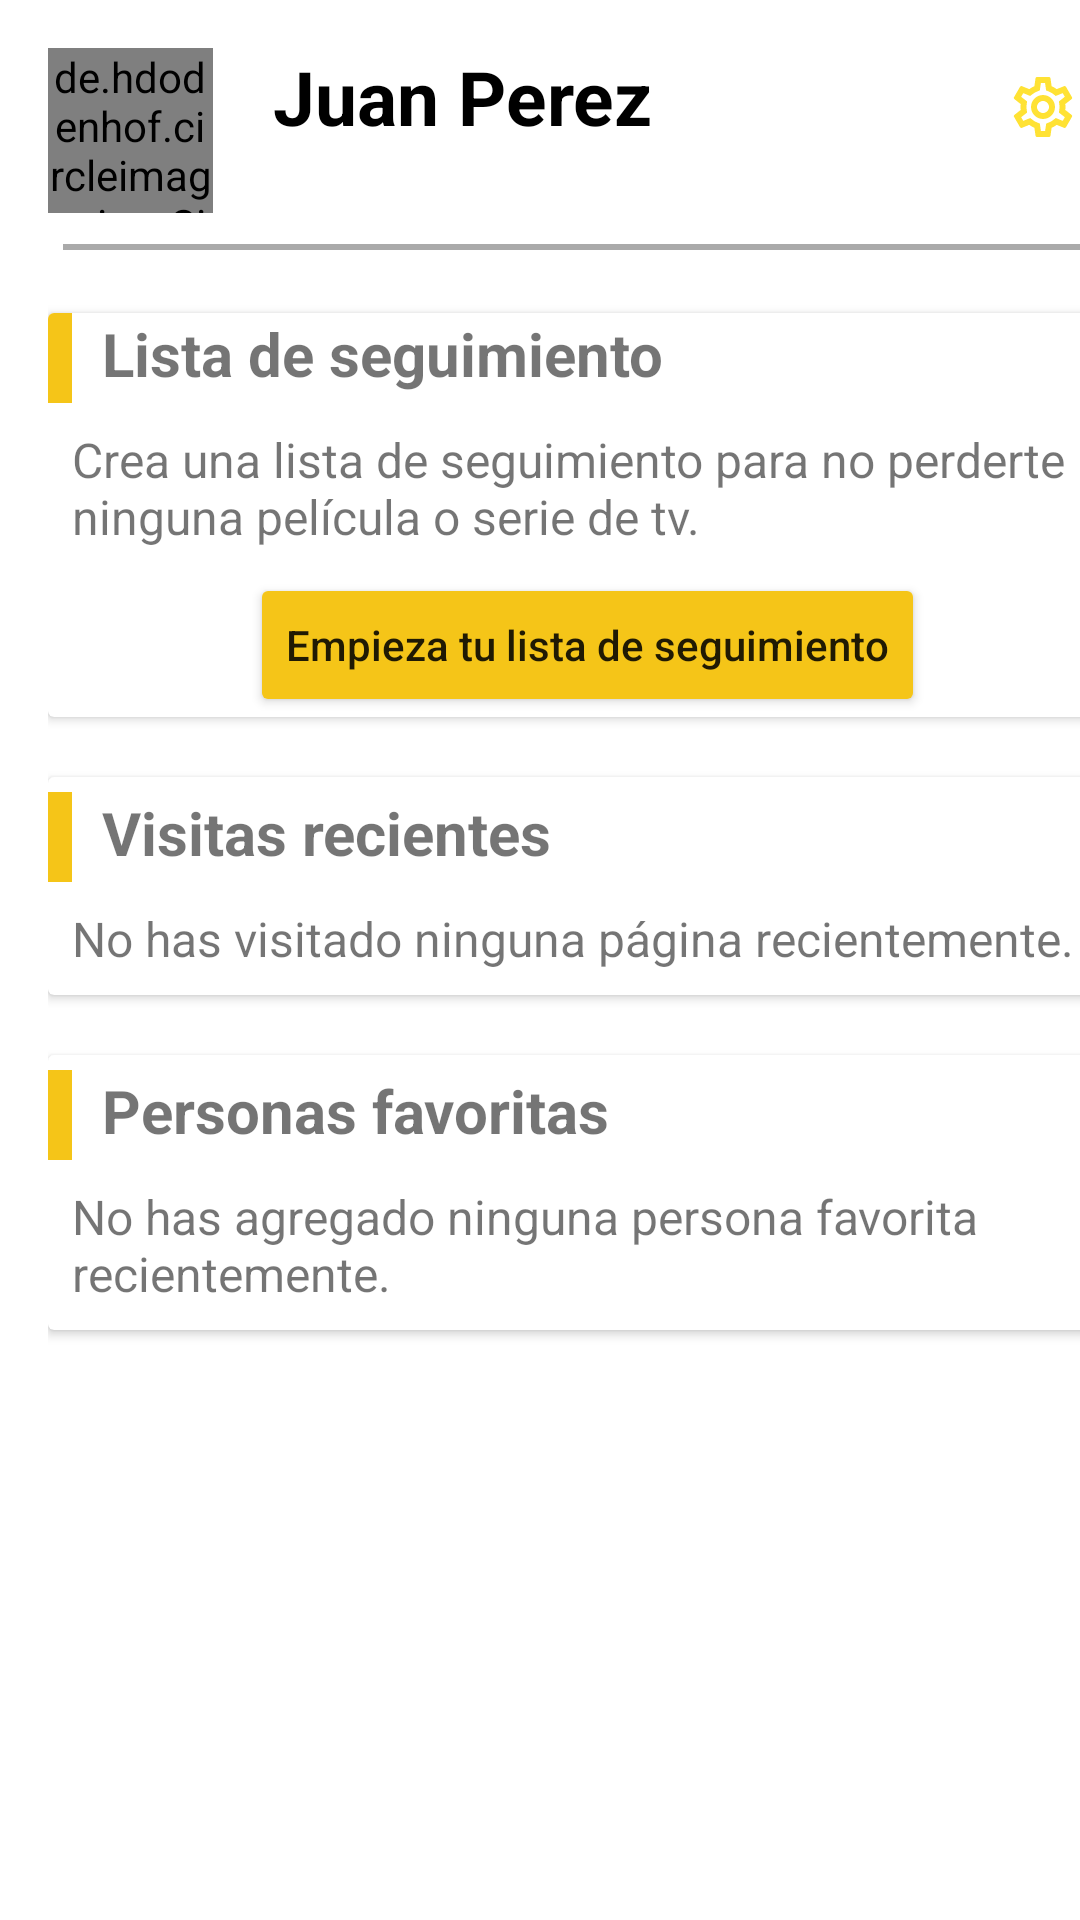

Reconstruct the res/layout file that produces this screen, plus the resources it refers to.
<!-- AndroidManifest.xml: application theme Theme.IMDb -->
<!-- res/layout/fragment_profile.xml -->
<?xml version="1.0" encoding="utf-8"?>
<ScrollView
    xmlns:android="http://schemas.android.com/apk/res/android"
    xmlns:app="http://schemas.android.com/apk/res-auto"
    xmlns:tools="http://schemas.android.com/tools"
    android:layout_width="match_parent"
    android:layout_height="wrap_content"
    android:fillViewport="true"
    android:orientation="vertical"
    tools:context=".ui.fragments.ProfileFragment">

<androidx.constraintlayout.widget.ConstraintLayout
    android:layout_width="match_parent"
    android:layout_height="wrap_content"
    android:layout_marginHorizontal="16dp"
    >

    <de.hdodenhof.circleimageview.CircleImageView
        android:id="@+id/profile_image"
        android:layout_width="55dp"
        android:layout_height="55dp"
        android:layout_marginTop="16dp"
        android:src="@drawable/img_photo_profile"
        app:civ_border_color="@color/gray"
        app:civ_border_width="2dp"
        app:layout_constraintStart_toStartOf="parent"
        app:layout_constraintTop_toTopOf="parent" />

    <TextView
        android:id="@+id/name_user_txt"
        android:layout_width="wrap_content"
        android:layout_height="34dp"
        android:layout_marginStart="20dp"
        android:layout_toRightOf="@id/profile_image"
        android:text="Juan Perez"
        android:textColor="@color/black"
        android:textSize="25sp"
        android:textStyle="bold"
        app:layout_constraintBottom_toBottomOf="@+id/profile_image"
        app:layout_constraintStart_toEndOf="@+id/profile_image"
        app:layout_constraintTop_toTopOf="parent"
        app:layout_constraintVertical_bias="0.413" />

    <ImageButton
        android:id="@+id/imageButton"
        style="?android:attr/borderlessButtonStyle"
        android:layout_width="51dp"
        android:layout_height="44dp"
        android:src="@drawable/ic_settings"
        app:layout_constraintBottom_toBottomOf="@+id/profile_image"
        app:layout_constraintEnd_toEndOf="parent"
        app:layout_constraintHorizontal_bias="0.972"
        app:layout_constraintStart_toEndOf="@+id/name_user_txt"
        app:layout_constraintTop_toTopOf="parent" />

    <View
        android:id="@+id/divider_horizontal"
        android:layout_width="match_parent"
        android:layout_height="2dp"
        android:layout_marginHorizontal="5dp"
        android:layout_marginTop="32dp"
        android:background="@android:color/darker_gray"
        app:layout_constraintEnd_toEndOf="@+id/imageButton"
        app:layout_constraintHorizontal_bias="0.842"
        app:layout_constraintStart_toStartOf="@+id/profile_image"
        app:layout_constraintTop_toBottomOf="@+id/name_user_txt" />

        <androidx.recyclerview.widget.RecyclerView
            android:id="@+id/recyclerViewProfile"
            android:layout_width="match_parent"
            android:layout_height="wrap_content"
            android:layout_marginTop="5dp"
            android:orientation="horizontal"
            app:layoutManager="androidx.recyclerview.widget.LinearLayoutManager"
            tools:listitem="@layout/row_card_profile"
            app:layout_constraintEnd_toEndOf="parent"
            app:layout_constraintStart_toStartOf="parent"
            app:layout_constraintTop_toBottomOf="@+id/divider_horizontal"/>


    <androidx.cardview.widget.CardView
        android:id="@+id/lista_seguimiento_cardview"
        android:layout_width="match_parent"
        android:layout_height="wrap_content"
        android:layout_marginTop="16dp"
        app:layout_constraintEnd_toEndOf="parent"
        app:layout_constraintStart_toStartOf="parent"
        app:layout_constraintTop_toBottomOf="@+id/recyclerViewProfile"
        >

        <RelativeLayout
            android:id="@+id/lista_seguimiento_relativelayout"
            android:layout_width="match_parent"
            android:layout_height="wrap_content">

            <View
                android:id="@+id/linea_vertical"
                android:layout_width="8dp"
                android:layout_height="30dp"
                android:background="@color/yellow_background"/>

            <TextView
                android:id="@+id/lista_seguimiento_title"
                android:layout_width="wrap_content"
                android:layout_height="wrap_content"
                android:layout_marginStart="10dp"
                android:layout_marginBottom="3dp"
                android:text="Lista de seguimiento"
                android:layout_toRightOf="@id/linea_vertical"
                android:textSize="@dimen/title_text"
                android:textStyle="bold"
                />

            <TextView
                android:id="@+id/lista_seguimiento_content"
                android:layout_width="match_parent"
                android:layout_height="wrap_content"
                android:layout_below="@+id/lista_seguimiento_title"
                android:layout_marginVertical="8dp"
                android:layout_marginStart="8dp"
                android:text="Crea una lista de seguimiento para no perderte ninguna película o serie de tv."
                android:textSize="@dimen/content_text"/>

            <Button
                android:id="@+id/agregar_lista_seguimiento_btn"
                android:layout_width="wrap_content"
                android:layout_height="wrap_content"
                android:layout_below="@+id/lista_seguimiento_content"

                android:layout_centerHorizontal="true"
                android:textAllCaps="false"
                android:backgroundTint="@color/yellow_background"
                android:text="Empieza tu lista de seguimiento" />

        </RelativeLayout>
    </androidx.cardview.widget.CardView>

    <androidx.cardview.widget.CardView
        android:id="@+id/visitas_recientes_cardview"
        android:layout_width="match_parent"
        android:layout_height="wrap_content"
        android:layout_marginTop="20dp"
        app:layout_constraintEnd_toEndOf="parent"
        app:layout_constraintStart_toStartOf="parent"
        app:layout_constraintTop_toBottomOf="@+id/lista_seguimiento_cardview"
        >

        <RelativeLayout
            android:layout_width="match_parent"
            android:layout_height="wrap_content"
            android:layout_marginTop="5dp">

            <View
                android:id="@+id/linea_vertical_visitas_recientes"
                android:layout_width="8dp"
                android:layout_height="30dp"
                android:background="@color/yellow_background"/>

            <TextView
                android:id="@+id/visitas_recientes_title"
                android:layout_width="wrap_content"
                android:layout_height="wrap_content"
                android:layout_marginStart="10dp"
                android:layout_marginBottom="3dp"
                android:text="Visitas recientes"
                android:layout_toRightOf="@id/linea_vertical_visitas_recientes"
                android:textSize="@dimen/title_text"
                android:textStyle="bold"
                />

            <TextView
                android:id="@+id/visitas_recientes_content"
                android:layout_width="match_parent"
                android:layout_height="wrap_content"
                android:layout_below="@+id/visitas_recientes_title"
                android:layout_marginVertical="8dp"
                android:layout_marginStart="8dp"
                android:text="No has visitado ninguna página recientemente."
                android:textSize="@dimen/content_text"/>
        </RelativeLayout>
    </androidx.cardview.widget.CardView>

    <androidx.cardview.widget.CardView
        android:id="@+id/personas_favoritas_cardview"
        android:layout_width="match_parent"
        android:layout_height="wrap_content"
        android:layout_marginTop="20dp"
        app:layout_constraintEnd_toEndOf="parent"
        app:layout_constraintStart_toStartOf="parent"
        app:layout_constraintTop_toBottomOf="@+id/visitas_recientes_cardview"
        >

        <RelativeLayout
            android:layout_width="match_parent"
            android:layout_height="wrap_content"
            android:layout_marginTop="5dp">

            <View
                android:id="@+id/linea_vertical_personas_favoritas"
                android:layout_width="8dp"
                android:layout_height="30dp"
                android:background="@color/yellow_background"/>

            <TextView
                android:id="@+id/personas_favoritas_title"
                android:layout_width="wrap_content"
                android:layout_height="wrap_content"
                android:layout_marginStart="10dp"
                android:layout_marginBottom="3dp"
                android:text="Personas favoritas"
                android:layout_toRightOf="@id/linea_vertical_personas_favoritas"
                android:textSize="@dimen/title_text"
                android:textStyle="bold"
                />

            <TextView
                android:id="@+id/personas_favoritas_content"
                android:layout_width="match_parent"
                android:layout_height="wrap_content"
                android:layout_below="@+id/personas_favoritas_title"
                android:layout_marginVertical="8dp"
                android:layout_marginStart="8dp"
                android:text="No has agregado ninguna persona favorita recientemente."
                android:textSize="@dimen/content_text"/>
        </RelativeLayout>
    </androidx.cardview.widget.CardView>


</androidx.constraintlayout.widget.ConstraintLayout>

</ScrollView>
<!-- res/layout/row_card_profile.xml (included above) -->
<?xml version="1.0" encoding="utf-8"?>
<androidx.cardview.widget.CardView xmlns:android="http://schemas.android.com/apk/res/android"
    android:layout_width="200dp"
    android:layout_height="200dp"
    xmlns:app="http://schemas.android.com/apk/res-auto"
    app:cardElevation="8dp"
    android:orientation="vertical"
    app:cardBackgroundColor="@color/white"
    app:cardPreventCornerOverlap="true"
    android:clickable="true"
    android:focusable="true"
    android:layout_marginEnd="15dp"
    app:cardUseCompatPadding="true">

    <LinearLayout
        android:layout_width="fill_parent"
        android:layout_height="wrap_content"
        android:orientation="vertical"
        android:padding="16dp"
        >

        <TextView
            android:id="@+id/description_text_card"
            android:layout_width="match_parent"
            android:layout_height="100dp"
            android:background="@color/light_gray"
            android:textStyle="bold"
            android:padding="20dp"
            android:text="Calificar y obtener recomendaciones" />

        <TextView
            android:id="@+id/title_card"
            android:layout_width="fill_parent"
            android:layout_height="wrap_content"
            android:text="Calificaciones"
            android:textStyle="bold"
            android:layout_marginTop="10dp"/>

        <TextView
            android:id="@+id/numberTotal"
            android:layout_width="match_parent"
            android:layout_height="wrap_content"
            android:layout_marginTop="8dp"
            android:textColor="@color/gray_txt"
            android:text="0"/>
    </LinearLayout>

</androidx.cardview.widget.CardView>
<!-- resources referenced by this layout -->
<resources>
  <color name="black">#FF000000</color>
  <color name="gray">#FF81817F</color>
  <color name="gray_txt">#787878</color>
  <color name="light_gray">#E6E6DB</color>
  <color name="white">#FFFFFFFF</color>
  <color name="yellow_background">#F5C518</color>
  <dimen name="content_text">16sp</dimen>
  <dimen name="title_text">20sp</dimen>
  <!-- drawable ic_settings: vector/xml drawable (drawable, 2025 chars, omitted) -->
  <style name="Theme.IMDb" parent="Theme.MaterialComponents.DayNight.NoActionBar">
          
          <item name="colorPrimary">@color/gray</item>
          <item name="colorPrimaryVariant">@color/purple_700</item>
          <item name="colorOnPrimary">@color/white</item>
          
          <item name="colorSecondary">@color/teal_200</item>
          <item name="colorSecondaryVariant">@color/teal_700</item>
          <item name="colorOnSecondary">@color/black</item>
          
          <item name="android:statusBarColor" tools:targetApi="l">@color/yellow_background</item>
      </style>
  <color name="purple_700">#FF3700B3</color>
  <color name="teal_200">#FF03DAC5</color>
  <color name="teal_700">#FF018786</color>
</resources>
